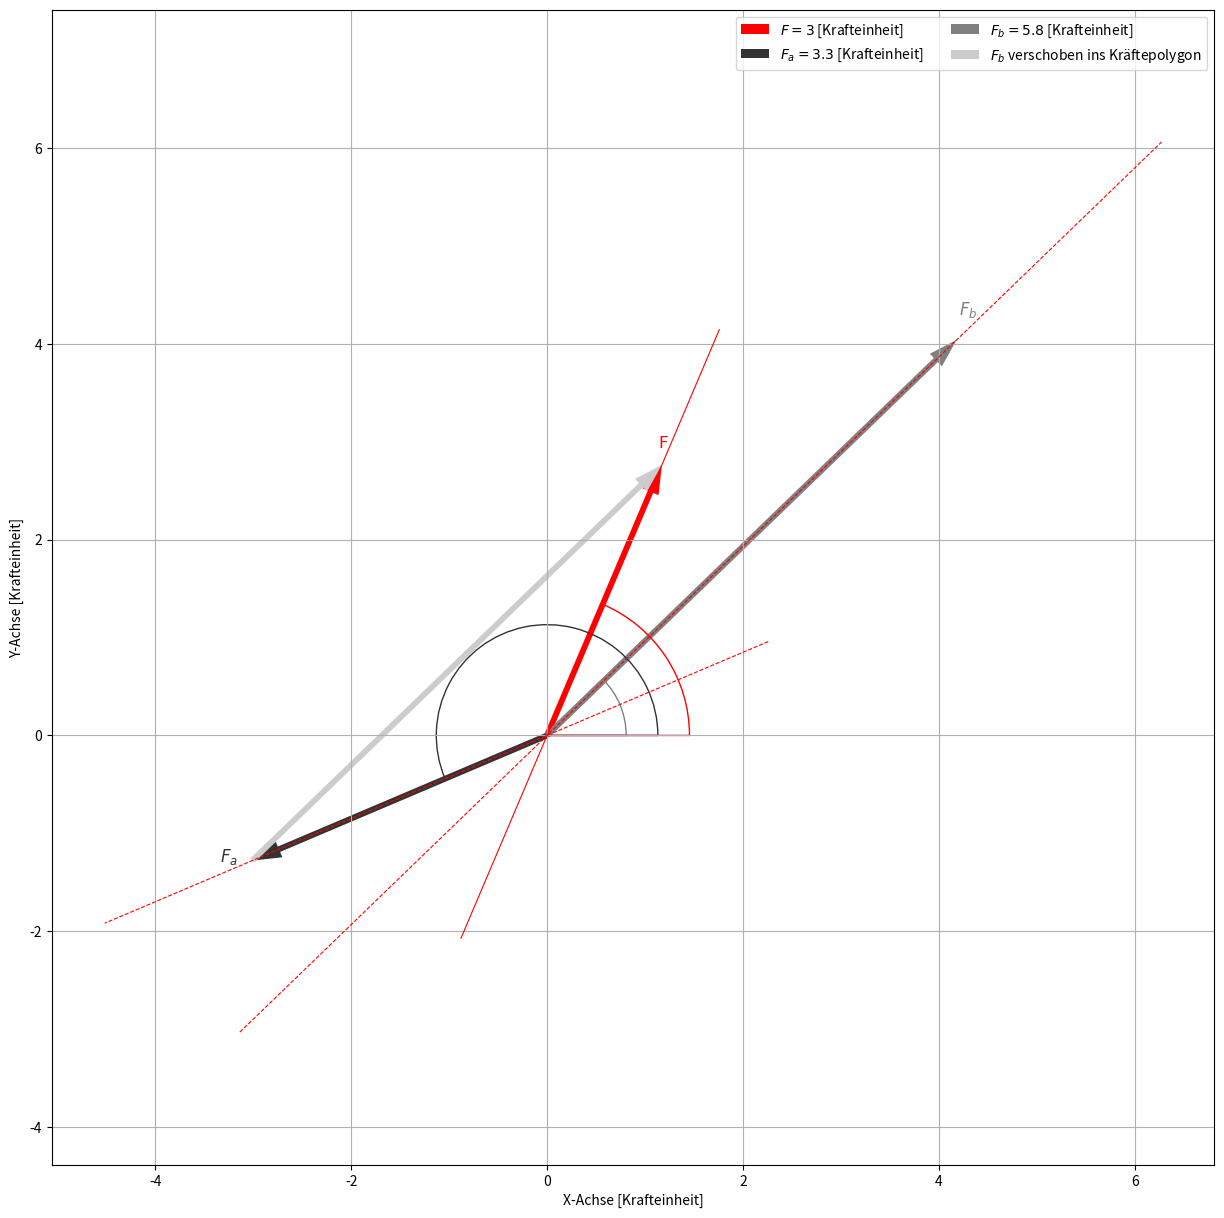

The matplotlib source for this figure:
import numpy as np
import matplotlib.pyplot as plt
import matplotlib.patches as patches
from matplotlib.animation import FuncAnimation, PillowWriter


def kraftzerlegung_plot(phi_F, F, phi_a, phi_b):
    # Berechnete Komponenten F_a und F_b der zerlegten Kraft
    F_a = F / (np.cos(np.radians(phi_a)) * np.sin(np.radians(phi_b)) - np.cos(np.radians(phi_b)) * np.sin(np.radians(phi_a))) * (
                np.sin(np.radians(phi_b)) * np.cos(np.radians(phi_F)) - np.cos(np.radians(phi_b)) * np.sin(
            np.radians(phi_F)))

    F_b = F / (np.cos(np.radians(phi_a)) * np.sin(np.radians(phi_b)) - np.cos(np.radians(phi_b)) * np.sin(np.radians(phi_a))) * (
                -np.sin(np.radians(phi_a)) * np.cos(np.radians(phi_F)) + np.cos(np.radians(phi_a)) * np.sin(
            np.radians(phi_F)))




    # Ploterstellung
    fig, ax = plt.subplots(figsize=(15, 15))

    arrow_style = {
        'headlength':5,
        'headaxislength':5,
        'width':0.005,
        'scale':1,
        'angles':'xy',
        'scale_units':'xy',
    }


    # Kraft F
    F_x = F * np.cos(np.radians(phi_F))
    F_y = F * np.sin(np.radians(phi_F))

    color_F = 'red'

    # Vektor
    ax.quiver(0, 0, F_x, F_y, color=color_F, label=f'$F = {round(F, 1)}$ [Krafteinheit]', **arrow_style)

    # Richtungslinie
    ax.plot(np.array([-F_x * .5, F_x]) * 1.5, np.array([-F_y * .5, F_y]) * 1.5,  color=color_F,
            linewidth=0.8)

    # Text für Vektor F am Endpunkt hinzufügen
    ax.text(F_x*1.05, F_y*1.05, 'F', fontsize=12, color=color_F, verticalalignment='bottom', horizontalalignment='right')



    # Zerlegte Kraft a
    F_a_x = F_a * np.cos(np.radians(phi_a))
    F_a_y = F_a * np.sin(np.radians(phi_a))

    color_a = '0.2'

    # Vektor
    ax.quiver(0, 0, F_a_x, F_a_y, color=color_a,
            label=f'$F_a = {round(abs(F_a), 1)}$ [Krafteinheit]', **arrow_style)

    # Richtungslinie
    ax.plot(np.array([-F_a_x * .5, F_a_x]) * 1.5, np.array([-F_a_y * .5, F_a_y]) * 1.5, linestyle='dashed', color='red',
            linewidth=0.8)

    # Text für Vektor F_a am Endpunkt hinzufügen
    ax.text(F_a_x*1.05, F_a_y*1.05, '$F_a$', fontsize=12, color=color_a, verticalalignment='bottom', horizontalalignment='right')



    # Zerlegte Kraft b
    F_b_x = F_b * np.cos(np.radians(phi_b))
    F_b_y = F_b * np.sin(np.radians(phi_b))

    color_b = '0.5'

    # Vektor
    ax.quiver(0, 0, F_b_x, F_b_y, color=color_b,
            label=f'$F_b = {round(abs(F_b), 1)}$ [Krafteinheit]', **arrow_style)

    # Richtungslinie
    ax.plot(np.array([-F_b_x * .5, F_b_x]) * 1.5, np.array([-F_b_y * .5, F_b_y]) * 1.5, linestyle='dashed', color='red',
            linewidth=0.8)

    # Text für Vektor F_b am Endpunkt hinzufügen
    ax.text(F_b_x*1.05, F_b_y*1.05, '$F_b$', fontsize=12, color=color_b, verticalalignment='bottom', horizontalalignment='right')

    # Versetzt an Endpunkt F_a
    ax.quiver(F_a_x, F_a_y, F_b_x, F_b_y, color='0.8', label='$F_b$ verschoben ins Kräftepolygon',**arrow_style)



    # Darstellung des Winkels
    circle_radius = 0.2 * min(max(F_x, F_a_x, F_b_x), max(F_y, F_a_y, F_b_y))

    winkel_styles = {
        'facecolor':'none',
        'alpha':1,
        'theta1':0,
        'center':(0,0)
    }




    if F_b >=0:
        ax.add_patch(
            patches.Wedge(r = circle_radius,theta2=phi_b, edgecolor='0.5', **winkel_styles))
    if F_b <0:
        ax.add_patch(
            patches.Wedge(r = circle_radius,theta2=phi_b+180, edgecolor='0.5', **winkel_styles))

    if F_a >= 0:    
        ax.add_patch(
            patches.Wedge(r = circle_radius*1.4,theta2=phi_a, edgecolor='0.2', **winkel_styles))
    if F_a < 0:    
        ax.add_patch(
            patches.Wedge(r = circle_radius*1.4,theta2=phi_a+180, edgecolor='0.2', **winkel_styles))
        
    if F >= 0:    
        ax.add_patch(
            patches.Wedge(r = circle_radius*1.8,theta2=phi_F, edgecolor=color_F, **winkel_styles))
    if F < 0:    
        ax.add_patch(
            patches.Wedge(r = circle_radius*1.8,theta2=phi_F+180, edgecolor=color_F,**winkel_styles))

    # Optional: Beschriften Sie die Achsen
    ax.set_xlabel('X-Achse [Krafteinheit]')
    ax.set_ylabel('Y-Achse [Krafteinheit]')
    ax.set_aspect('equal')
    ax.axis('equal')
    ax.legend(ncol=2)
    ax.grid()

    plt.show()
    

# Eingabewerte der gegebenen Kraft
F = 3  # [Krafteinheit]
phi_F = 67  # in Grad von Richtung x aus positiv zur Richtung y

# Gewünschte Richtungswinkel zur Richtung a und b der zerlegten Kraft
phi_a = 23  # in Grad von Richtung x aus positiv zur Richtung y
phi_b = 44  # in Grad von Richtung x aus positiv zur Richtung y


kraftzerlegung_plot(phi_F, F, phi_a, phi_b)

# fig, ax = plt.subplots(figsize=(15, 15))
# ani = FuncAnimation(fig, kraftzerlegung_plot, frames=range(0, 360, 20),fargs=(F, phi_a, phi_b), repeat=True)
# ani.save('animation.gif', writer=PillowWriter(fps=10))
